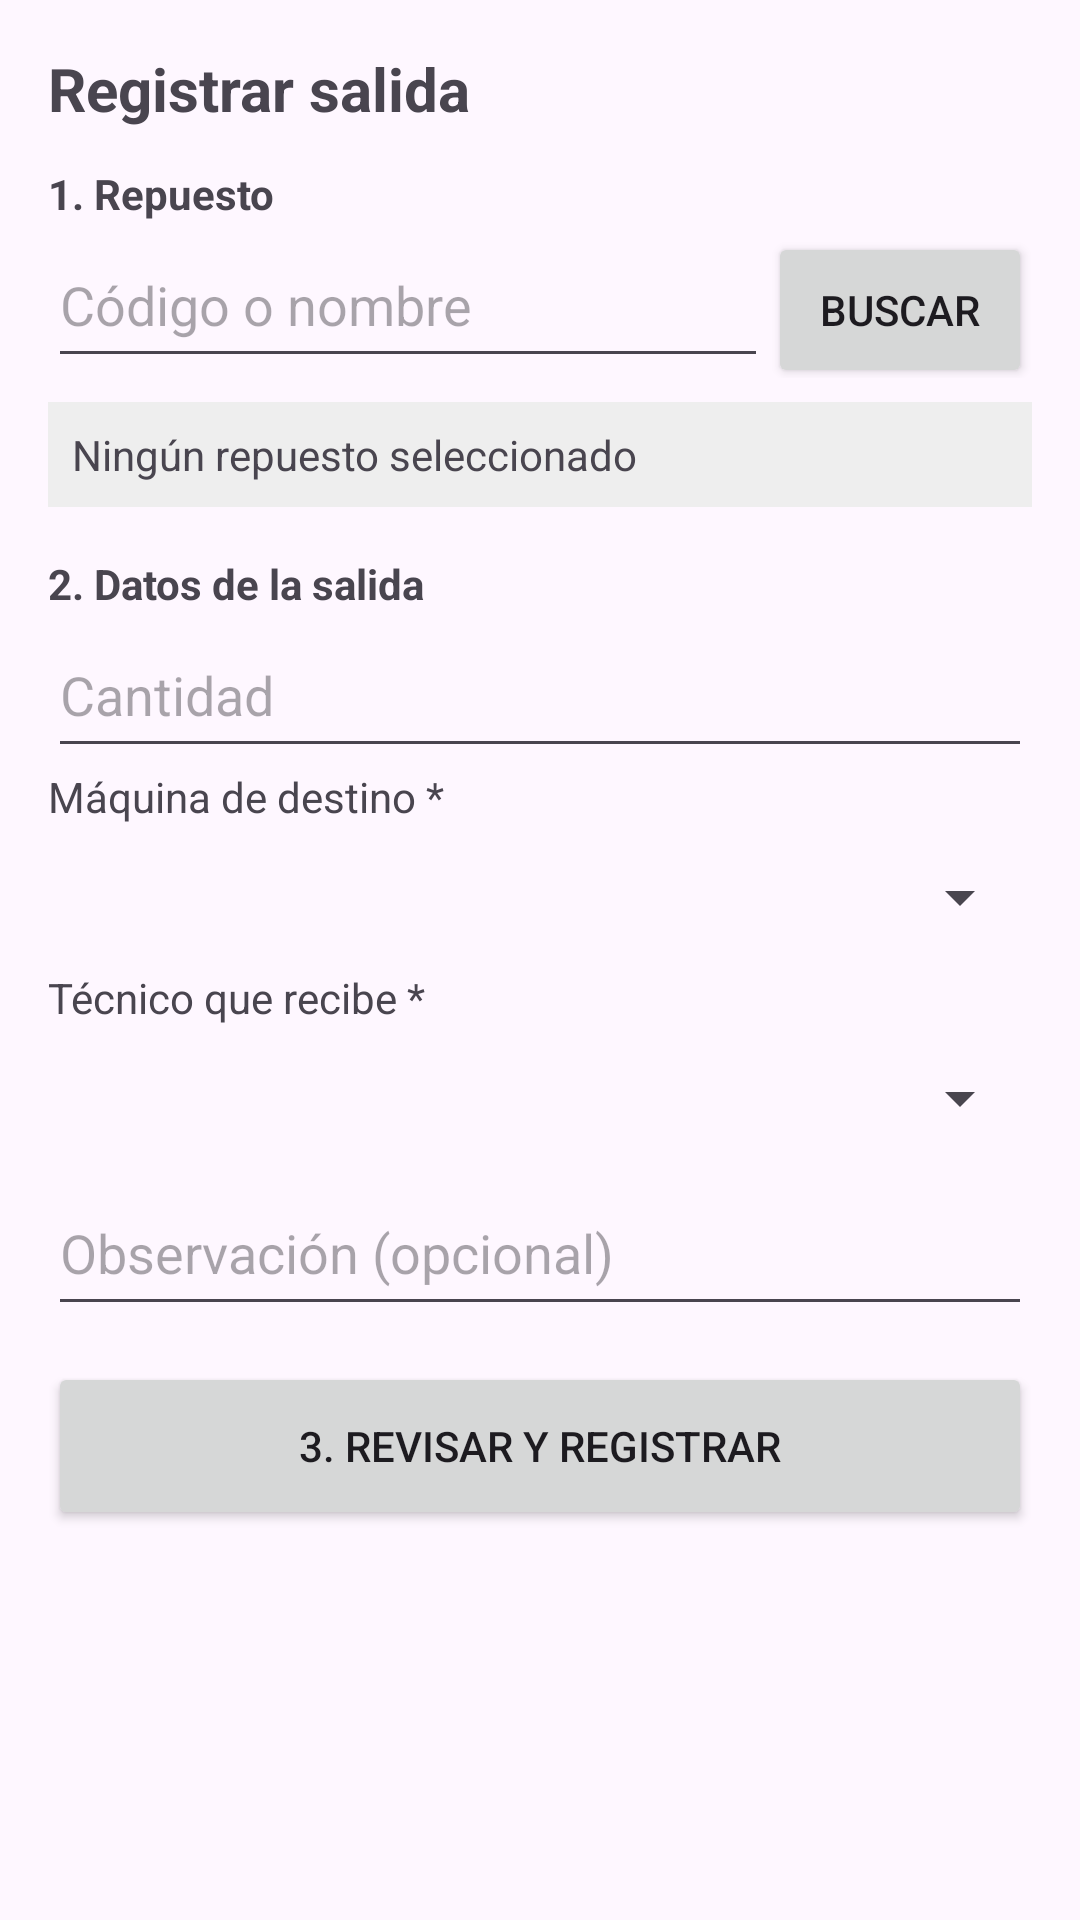

Produce the Android XML layout that renders to this screen, including the resource entries it uses.
<!-- AndroidManifest.xml: application theme Theme.InventarioInsertado -->
<!-- res/layout/activity_registro_salida.xml -->
<?xml version="1.0" encoding="utf-8"?>
<ScrollView xmlns:android="http://schemas.android.com/apk/res/android"
    android:layout_width="match_parent"
    android:layout_height="match_parent">

    <LinearLayout
        android:layout_width="match_parent"
        android:layout_height="wrap_content"
        android:orientation="vertical"
        android:padding="16dp">

        <TextView
            android:layout_width="wrap_content"
            android:layout_height="wrap_content"
            android:layout_marginBottom="12dp"
            android:text="Registrar salida"
            android:textSize="20sp"
            android:textStyle="bold" />

        <TextView android:layout_width="wrap_content" android:layout_height="wrap_content"
            android:text="1. Repuesto" android:textStyle="bold" />

        <LinearLayout
            android:layout_width="match_parent"
            android:layout_height="wrap_content"
            android:orientation="horizontal">

            <EditText
                android:id="@+id/etBuscar"
                android:layout_width="0dp"
                android:layout_height="52dp"
                android:layout_weight="1"
                android:hint="Código o nombre"
                android:inputType="text" />

            <Button
                android:id="@+id/btnBuscar"
                android:layout_width="wrap_content"
                android:layout_height="52dp"
                android:text="Buscar" />
        </LinearLayout>

        <androidx.recyclerview.widget.RecyclerView
            android:id="@+id/rvResultados"
            android:layout_width="match_parent"
            android:layout_height="wrap_content"
            android:maxHeight="240dp" />

        <TextView
            android:id="@+id/tvSeleccionado"
            android:layout_width="match_parent"
            android:layout_height="wrap_content"
            android:layout_marginVertical="8dp"
            android:background="#EEEEEE"
            android:padding="8dp"
            android:text="Ningún repuesto seleccionado" />

        <TextView android:layout_width="wrap_content" android:layout_height="wrap_content"
            android:layout_marginTop="8dp" android:text="2. Datos de la salida" android:textStyle="bold" />

        <EditText
            android:id="@+id/etCantidad"
            android:layout_width="match_parent"
            android:layout_height="52dp"
            android:hint="Cantidad"
            android:inputType="numberDecimal" />

        <TextView android:layout_width="wrap_content" android:layout_height="wrap_content"
            android:text="Máquina de destino *" />
        <Spinner
            android:id="@+id/spMaquina"
            android:layout_width="match_parent"
            android:layout_height="48dp" />

        <TextView
            android:id="@+id/tvLabelTecnico"
            android:layout_width="wrap_content"
            android:layout_height="wrap_content"
            android:text="Técnico que recibe *" />
        <Spinner
            android:id="@+id/spTecnico"
            android:layout_width="match_parent"
            android:layout_height="48dp" />

        <EditText
            android:id="@+id/etObservacion"
            android:layout_width="match_parent"
            android:layout_height="wrap_content"
            android:minHeight="52dp"
            android:hint="Observación (opcional)"
            android:inputType="textCapSentences"
            android:maxLength="255" />

        <TextView
            android:id="@+id/tvError"
            android:layout_width="match_parent"
            android:layout_height="wrap_content"
            android:textColor="#B00020"
            android:visibility="gone" />

        <Button
            android:id="@+id/btnRegistrar"
            android:layout_width="match_parent"
            android:layout_height="56dp"
            android:layout_marginTop="12dp"
            android:text="3. Revisar y registrar" />
    </LinearLayout>
</ScrollView>
<!-- resources referenced by this layout -->
<resources>
  <style name="Theme.InventarioInsertado" parent="Base.Theme.InventarioInsertado" />
  <style name="Base.Theme.InventarioInsertado" parent="Theme.Material3.DayNight.NoActionBar">
          
          
      </style>
</resources>
